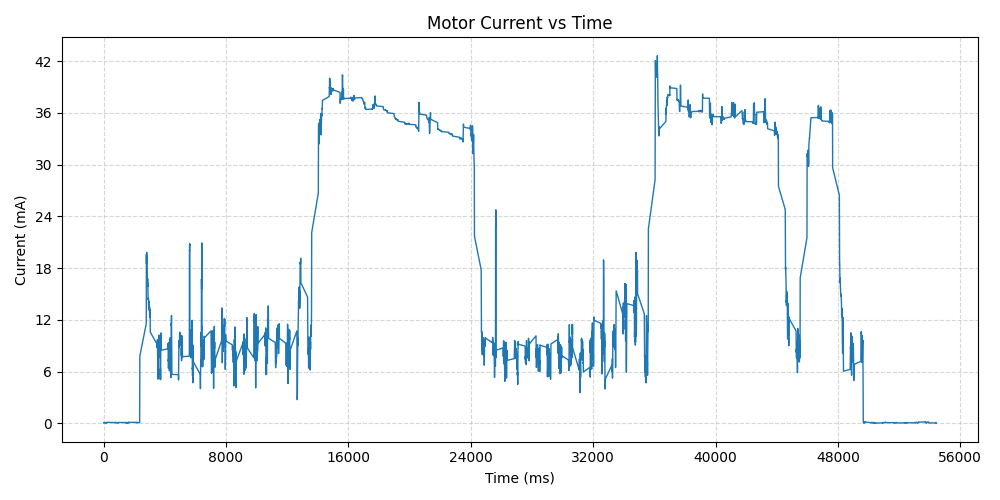

The file beside this chart, header and first rows:
time_us, current_A
24709477, 0.000161
24710026, 0.0
24710573, 8.1e-05
24711122, 0.000161
24711668, 8.1e-05
24712217, 8.1e-05
24712764, 8.1e-05
24713313, 8.1e-05
24713859, 8.1e-05
24714409, 8.1e-05
24714955, 8.1e-05
24715504, 0.000161
24716053, 0.000322
24716600, 0.000161
24717149, 8.1e-05
24717696, 8.1e-05
24718245, 8.1e-05
24718791, 8.1e-05
24719340, 8.1e-05
24719887, 0.000161
24720436, 8.1e-05
24720982, 0.0
24721532, 0.000161
24722081, 8.1e-05
24722627, 8.1e-05
24723176, 0.000161
24723723, 0.0
24724272, 8.1e-05
24724818, 8.1e-05
24725368, 8.1e-05
24725914, 0.0
24726463, 8.1e-05
24727012, 0.000161
24727559, 0.000161
24728108, 0.0
24728654, 8.1e-05
24729203, 8.1e-05
24729750, 0.000161
24730299, 0.0
24730846, 8.1e-05
24731395, 0.000161
24731941, 8.1e-05
24732490, 0.000161
24733040, 8.1e-05
24733586, 8.1e-05
24734135, 8.1e-05
24734682, 8.1e-05
24735231, 8.1e-05
24735777, 0.000161
24736326, 8.1e-05
24736873, 0.000161
24737422, 0.000161
24737969, 8.1e-05
24738518, 0.0
24739067, 8.1e-05
24739613, 8.1e-05
24740162, 0.000161
24740709, 8.1e-05
24741258, 8.1e-05
24741804, 8.1e-05
... 38,529 more rows
